Run: headless pygame with SDL's dummy video driver; simulated clock (each Clock.tick advances the game by its frame time, no real sleeping); random seed 0; keys injected as events and as key.get_pressed() state; no mouse input.
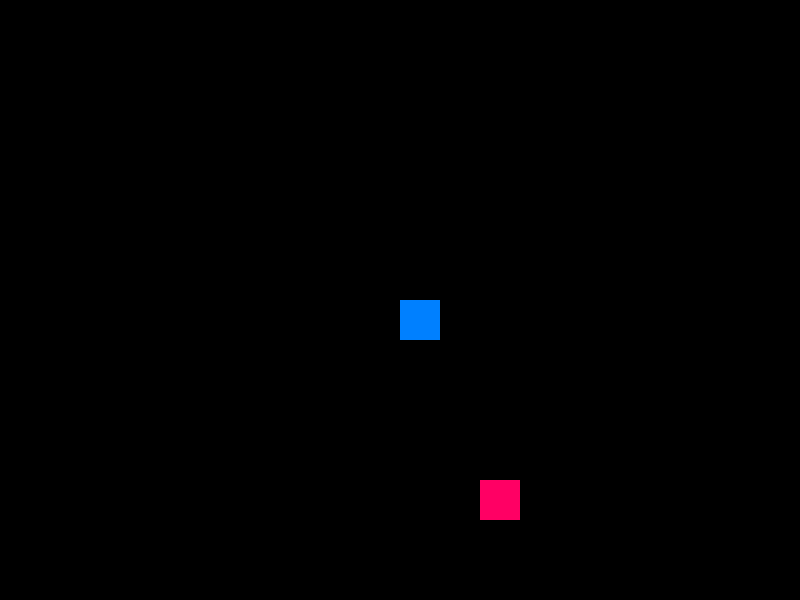
Frame 1 of 1 · flips 1–60 · no input

The pygame program that drew these frames:

from enum import Enum
from random import randint
import pygame

speed = 40
windowHeight = 600
windowWidth = 800
size = 40
done = False


class Direction(Enum):
    UP = [0, -speed]
    DOWN = [0, speed]
    LEFT = [-speed, 0]
    RIGHT = [speed, 0]
    NONE = [0, 0]

    def flip(self):
        return [-self.value[0], -self.value[1]]

    def __eq__(self, other):
        return self.value == other


class Block(pygame.Rect):
    def __init__(self, size, x, y):
        self.width = size
        self.height = size
        self.x = x
        self.y = y
        self.border = pygame.Rect(self.x, self.y, size+1, size+1).clamp(self)
        self.border_color = (0, 0, 0)


class Food(pygame.Rect):
    color = (255, 0, 100)

    def __init__(self, windowWidth, windowHeight, size):
        self.width = size
        self.height = size
        self.relocate()

    def relocate(self):
        cols = windowWidth/size - 1
        rows = windowHeight/size - 1
        self.x, self.y = randint(0, cols), randint(0, rows)
        self.x *= size
        self.y *= size     

    def isSafe(self, rect):
        return not (self.x, self.y) == (rect.x, rect.y)



class Snake(pygame.Rect):
    color = (0, 128, 255)

    def __init__(self, x, y, startingSize, food):
        self.x = x  # Head values
        self.y = y
        self.width = startingSize
        self.height = startingSize
        self.dx = 0
        self.dy = 0
        self.tail = []
        self.food = food


    def eat(self):
        self.tail.append(Block(size, self.x, self.y))
        safe = False
        while not safe:
            for t in self.tail:
                safe = self.food.isSafe(t)
                if not safe:
                    break
            safe = self.food.isSafe(self)

            if not safe:
                self.food.relocate()

    def changeDirection(self, direction):
        print(str(self.getDirection().flip()) + " " + str(direction))
        if direction == self.getDirection() or direction == self.getDirection().flip():
            return
        self.dx, self.dy = direction.value

    def getDirection(self):
        return Direction([self.dx, self.dy])

    def move(self):
        print("here")
        for i, t in enumerate(self.tail):
            if i == len(self.tail) - 1:
                break
            self.tail[i] = self.tail[i+1]
        if self.tail:
            self.tail[len(self.tail) - 1] = Block(self.width, self.x, self.y)

        self.y += self.dy
        self.x += self.dx

        self.hitWall()
        if not self.checkEat():
            self.hitSelf()

    def checkEat(self):
        if self.colliderect(self.food):
            self.eat()
            return True

    def hitWall(self):
        if self.x + self.dx < 0 or self.y + self.dy< 0 or self.x + self.dx> windowWidth - self.width or self.y + self.dy > windowHeight - self.height:
            self.die()

    def hitSelf(self):
        for block in self.tail:
            if self.colliderect(block):
                self.die()

    def die(self):
        self.changeDirection(Direction.NONE)
        print("You have died!")
        global done
        done = True



pygame.init()

screen = pygame.display.set_mode((windowWidth, windowHeight))


food = Food(windowWidth, windowHeight, size)
snake = Snake(windowWidth/2, windowHeight/2, size, food)


def end():
    global done
    done = True
    print("Game Over!")


clock = pygame.time.Clock()
controlClock = pygame.time.Clock()

while not done:
    for event in pygame.event.get():
        if event.type == pygame.QUIT:
            done = True

    pressed = pygame.key.get_pressed()

    snake.move()

    #Controls
    if pressed[pygame.K_UP]:
        snake.changeDirection(Direction.UP)
    elif pressed[pygame.K_DOWN]:
        snake.changeDirection(Direction.DOWN)
    elif pressed[pygame.K_LEFT]:
        snake.changeDirection(Direction.LEFT)
    elif pressed[pygame.K_RIGHT]:
        snake.changeDirection(Direction.RIGHT)
    elif pressed[pygame.K_j]:
        snake.die()

    screen.fill((0, 0, 0))
    pygame.draw.rect(screen, Snake.color, snake)
    pygame.draw.rect(screen, Food.color, snake.food)

    for block in snake.tail:
        pygame.draw.rect(screen, Snake.color, block)
        pygame.draw.rect(screen, block.border_color, block.border, 1)

    pygame.display.flip()
    clock.tick(30) #fps
